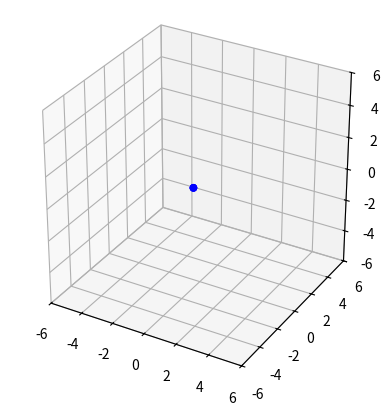

Here is the Python script that generated this plot:
import numpy as np
import matplotlib.pyplot as plt
from mpl_toolkits.mplot3d import Axes3D


X_POS = 0
Y_POS = 1
Z_POS = 2

N = 5
T = 60

# copying the rate of 10 from matlab script...
# welp 10 deosnt' work, uhh, try 5?
# trying 0.2 -> works!
alpha = 0.02          

# basically saying that everyone is connected to everyone except itselff-z
# but never connected to itself: GRAPH!
A = np.ones((N,N)) - np.eye(N)  

# sum of each row --> number of neighbors for each node
D = np.diag(A.sum(axis=1))

# tried doing this manually but i got confused
# Thanks CharGPT
# diagonal entries -> degrees of node
# all other entires -> -1 if there is a connection
L = D - A

# turns out all we need is making size 3-D
x = np.random.uniform(-5,5,size=(N,3)) 
history_location = [x.copy()]


plt.ion() 
fig = plt.figure()
# one SINGLE subplot, in 3D
ax = fig.add_subplot(111, projection='3d')
sc = ax.scatter(x[:,0], x[:,1], x[:,2], c='blue')

ax.set_xlim(-6,6)
ax.set_ylim(-6,6)
ax.set_zlim(-6,6)

# apparently uhh, the aspect doesn't work anymore
ax.set_box_aspect([1,1,1])

for _ in range(T):
    x = x - alpha * (L @ x)
    history_location.append(x.copy())
    
    # update scatter data
    sc._offsets3d = (x[:,0], x[:,1], x[:,2])
    fig.canvas.draw_idle()
    
    plt.pause(0.1)

print("Consensus value (avg):", np.mean(history_location[0], axis=0))
print("Starting positions:\n", history_location[0])
print("Final positions:\n", history_location[-1])

plt.ioff()
plt.show()